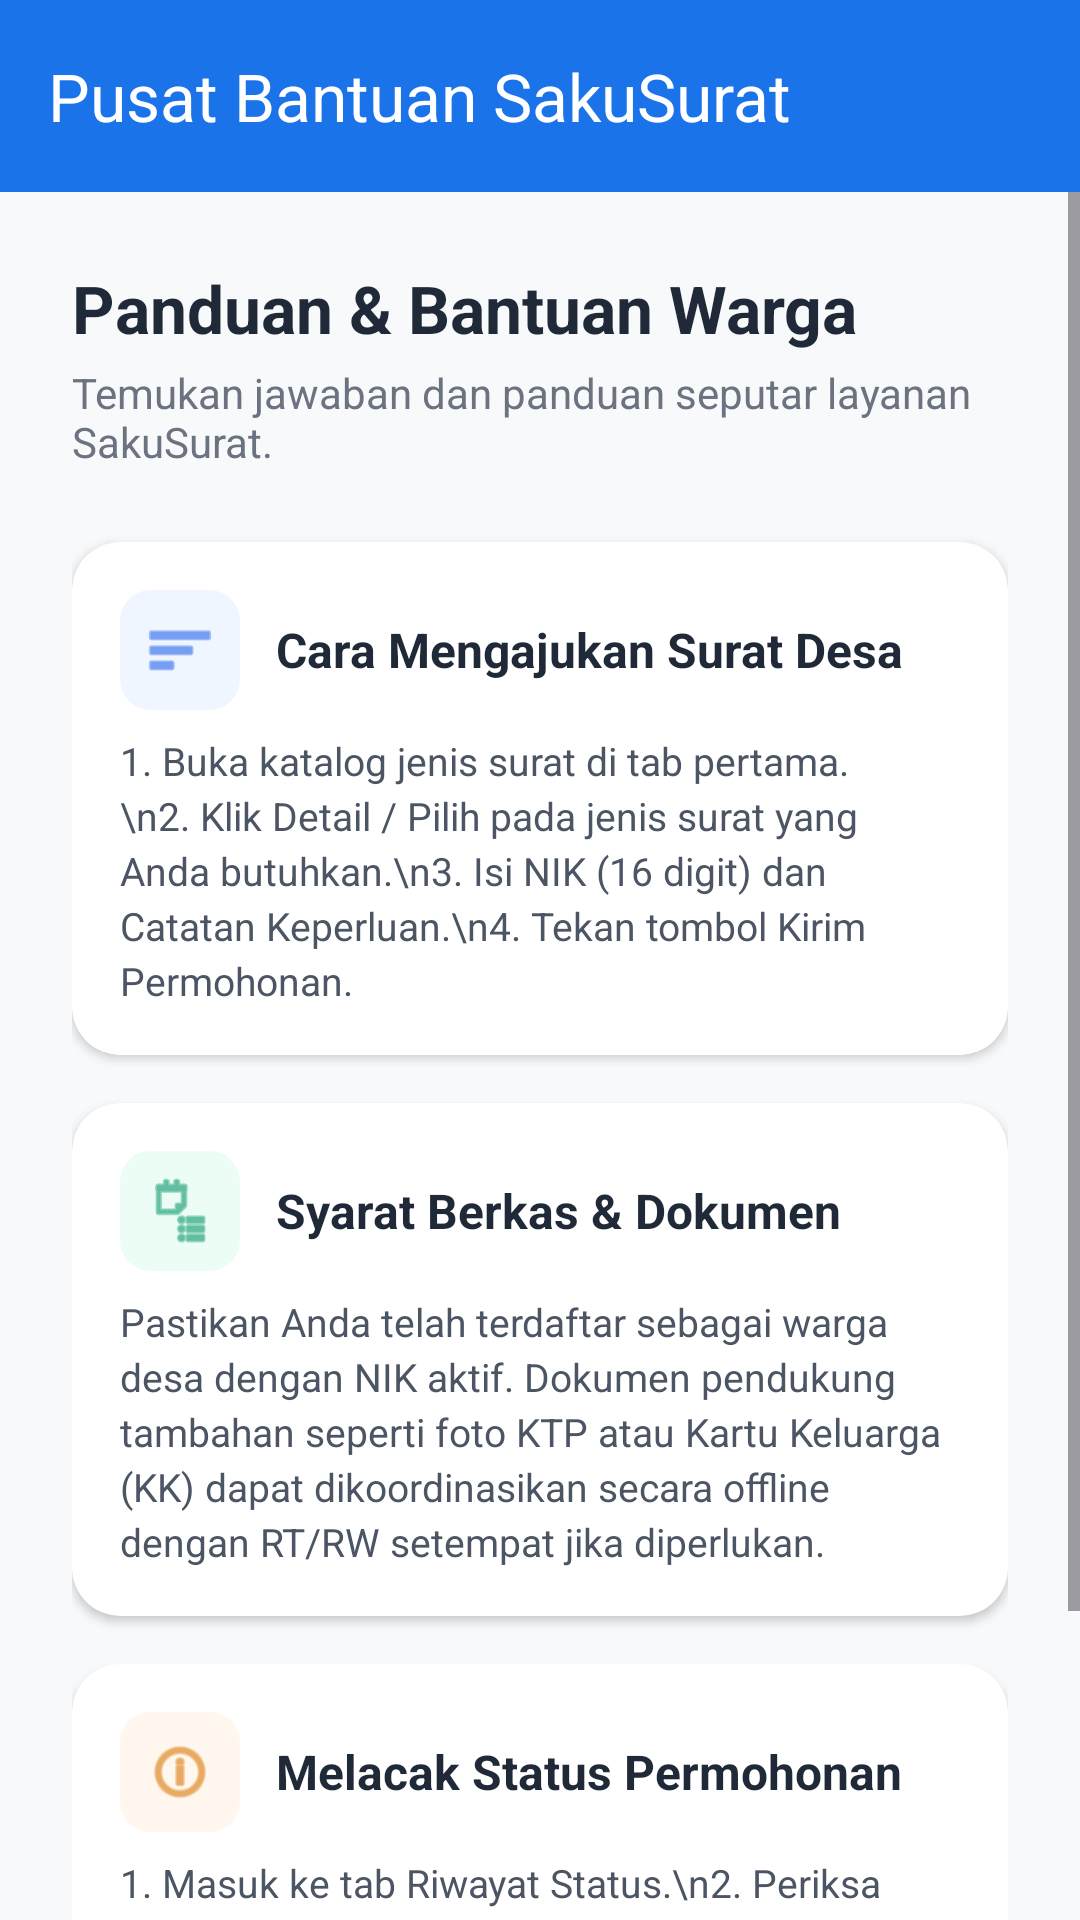

Write the Android layout XML for this screen, with the resource values it uses.
<!-- AndroidManifest.xml: application theme Theme.Suciloyalty -->
<!-- res/layout/activity_custom2.xml -->
<?xml version="1.0" encoding="utf-8"?>
<LinearLayout xmlns:android="http://schemas.android.com/apk/res/android"
    xmlns:app="http://schemas.android.com/apk/res-auto"
    android:layout_width="match_parent"
    android:layout_height="match_parent"
    android:orientation="vertical"
    android:background="#F8F9FA">

    <androidx.appcompat.widget.Toolbar
        android:id="@+id/toolbarCustom2"
        android:layout_width="match_parent"
        android:layout_height="?attr/actionBarSize"
        android:background="@color/bina_desa_blue"
        app:title="Pusat Bantuan SakuSurat"
        app:titleTextColor="@color/white" />

    <ScrollView
        android:layout_width="match_parent"
        android:layout_height="match_parent"
        android:fillViewport="true">

        <LinearLayout
            android:layout_width="match_parent"
            android:layout_height="wrap_content"
            android:orientation="vertical"
            android:padding="24dp">

            <TextView
                android:layout_width="wrap_content"
                android:layout_height="wrap_content"
                android:text="Panduan &amp; Bantuan Warga"
                android:textSize="22sp"
                android:textStyle="bold"
                android:textColor="#1F2937"/>

            <TextView
                android:layout_width="wrap_content"
                android:layout_height="wrap_content"
                android:layout_marginTop="4dp"
                android:layout_marginBottom="24dp"
                android:text="Temukan jawaban dan panduan seputar layanan SakuSurat."
                android:textColor="#6B7280"
                android:textSize="14sp" />

            
            <com.google.android.material.card.MaterialCardView
                android:layout_width="match_parent"
                android:layout_height="wrap_content"
                android:layout_marginBottom="16dp"
                app:cardCornerRadius="16dp"
                app:cardElevation="2dp"
                app:cardBackgroundColor="@android:color/white"
                app:strokeWidth="0dp">

                <LinearLayout
                    android:layout_width="match_parent"
                    android:layout_height="wrap_content"
                    android:orientation="vertical"
                    android:padding="16dp">

                    <LinearLayout
                        android:layout_width="match_parent"
                        android:layout_height="wrap_content"
                        android:gravity="center_vertical"
                        android:orientation="horizontal"
                        android:layout_marginBottom="8dp">

                        <com.google.android.material.card.MaterialCardView
                            android:layout_width="40dp"
                            android:layout_height="40dp"
                            app:cardBackgroundColor="#EFF6FF"
                            app:cardCornerRadius="10dp"
                            app:cardElevation="0dp"
                            app:strokeWidth="0dp">
                            <ImageView
                                android:layout_width="24dp"
                                android:layout_height="24dp"
                                android:layout_gravity="center"
                                android:src="@android:drawable/ic_menu_sort_by_size"
                                app:tint="#2563EB"/>
                        </com.google.android.material.card.MaterialCardView>

                        <TextView
                            android:layout_width="wrap_content"
                            android:layout_height="wrap_content"
                            android:layout_marginStart="12dp"
                            android:text="Cara Mengajukan Surat Desa"
                            android:textColor="#1F2937"
                            android:textSize="16sp"
                            android:textStyle="bold"/>
                    </LinearLayout>

                    <TextView
                        android:layout_width="match_parent"
                        android:layout_height="wrap_content"
                        android:text="1. Buka katalog jenis surat di tab pertama.\n2. Klik Detail / Pilih pada jenis surat yang Anda butuhkan.\n3. Isi NIK (16 digit) dan Catatan Keperluan.\n4. Tekan tombol Kirim Permohonan."
                        android:textColor="#4B5563"
                        android:textSize="13sp"
                        android:lineSpacingExtra="3sp"/>
                </LinearLayout>
            </com.google.android.material.card.MaterialCardView>

            
            <com.google.android.material.card.MaterialCardView
                android:layout_width="match_parent"
                android:layout_height="wrap_content"
                android:layout_marginBottom="16dp"
                app:cardCornerRadius="16dp"
                app:cardElevation="2dp"
                app:cardBackgroundColor="@android:color/white"
                app:strokeWidth="0dp">

                <LinearLayout
                    android:layout_width="match_parent"
                    android:layout_height="wrap_content"
                    android:orientation="vertical"
                    android:padding="16dp">

                    <LinearLayout
                        android:layout_width="match_parent"
                        android:layout_height="wrap_content"
                        android:gravity="center_vertical"
                        android:orientation="horizontal"
                        android:layout_marginBottom="8dp">

                        <com.google.android.material.card.MaterialCardView
                            android:layout_width="40dp"
                            android:layout_height="40dp"
                            app:cardBackgroundColor="#ECFDF5"
                            app:cardCornerRadius="10dp"
                            app:cardElevation="0dp"
                            app:strokeWidth="0dp">
                            <ImageView
                                android:layout_width="24dp"
                                android:layout_height="24dp"
                                android:layout_gravity="center"
                                android:src="@android:drawable/ic_menu_agenda"
                                app:tint="#059669"/>
                        </com.google.android.material.card.MaterialCardView>

                        <TextView
                            android:layout_width="wrap_content"
                            android:layout_height="wrap_content"
                            android:layout_marginStart="12dp"
                            android:text="Syarat Berkas &amp; Dokumen"
                            android:textColor="#1F2937"
                            android:textSize="16sp"
                            android:textStyle="bold"/>
                    </LinearLayout>

                    <TextView
                        android:layout_width="match_parent"
                        android:layout_height="wrap_content"
                        android:text="Pastikan Anda telah terdaftar sebagai warga desa dengan NIK aktif. Dokumen pendukung tambahan seperti foto KTP atau Kartu Keluarga (KK) dapat dikoordinasikan secara offline dengan RT/RW setempat jika diperlukan."
                        android:textColor="#4B5563"
                        android:textSize="13sp"
                        android:lineSpacingExtra="3sp"/>
                </LinearLayout>
            </com.google.android.material.card.MaterialCardView>

            
            <com.google.android.material.card.MaterialCardView
                android:layout_width="match_parent"
                android:layout_height="wrap_content"
                android:layout_marginBottom="16dp"
                app:cardCornerRadius="16dp"
                app:cardElevation="2dp"
                app:cardBackgroundColor="@android:color/white"
                app:strokeWidth="0dp">

                <LinearLayout
                    android:layout_width="match_parent"
                    android:layout_height="wrap_content"
                    android:orientation="vertical"
                    android:padding="16dp">

                    <LinearLayout
                        android:layout_width="match_parent"
                        android:layout_height="wrap_content"
                        android:gravity="center_vertical"
                        android:orientation="horizontal"
                        android:layout_marginBottom="8dp">

                        <com.google.android.material.card.MaterialCardView
                            android:layout_width="40dp"
                            android:layout_height="40dp"
                            app:cardBackgroundColor="#FFF7ED"
                            app:cardCornerRadius="10dp"
                            app:cardElevation="0dp"
                            app:strokeWidth="0dp">
                            <ImageView
                                android:layout_width="24dp"
                                android:layout_height="24dp"
                                android:layout_gravity="center"
                                android:src="@android:drawable/ic_menu_info_details"
                                app:tint="#D97706"/>
                        </com.google.android.material.card.MaterialCardView>

                        <TextView
                            android:layout_width="wrap_content"
                            android:layout_height="wrap_content"
                            android:layout_marginStart="12dp"
                            android:text="Melacak Status Permohonan"
                            android:textColor="#1F2937"
                            android:textSize="16sp"
                            android:textStyle="bold"/>
                    </LinearLayout>

                    <TextView
                        android:layout_width="match_parent"
                        android:layout_height="wrap_content"
                        android:text="1. Masuk ke tab Riwayat Status.\n2. Periksa status surat Anda (Proses / Selesai / Ditolak).\n3. Jika statusnya 'Selesai', silakan mengambil cetakan fisik surat Anda di Kantor Balai Desa Maju Jaya."
                        android:textColor="#4B5563"
                        android:textSize="13sp"
                        android:lineSpacingExtra="3sp"/>
                </LinearLayout>
            </com.google.android.material.card.MaterialCardView>

        </LinearLayout>
    </ScrollView>
</LinearLayout>
<!-- resources referenced by this layout -->
<resources>
  <color name="bina_desa_blue">#1A73E8</color>
  <color name="white">#FFFFFF</color>
  <style name="Theme.Suciloyalty" parent="Base.Theme.Suciloyalty" />
  <style name="Base.Theme.Suciloyalty" parent="Theme.Material3.DayNight.NoActionBar">
          
          
      </style>
</resources>
